Labelled photos from "LabVirtualPlant", an image-classification folder in jsjnrxx2001/LabVirtualPlant. The possible labels are: batol gourd healthy, cashew healthy, corn healthy, lemon healthy, papaya healthy, tomato healthy, zucchini healthy.

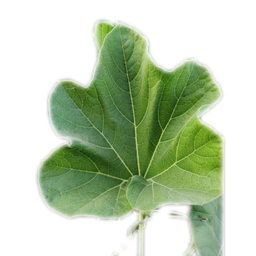
Label: batol gourd healthy

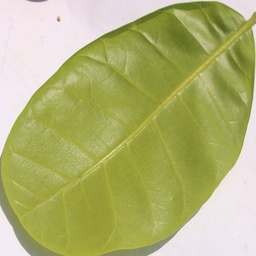
Label: cashew healthy

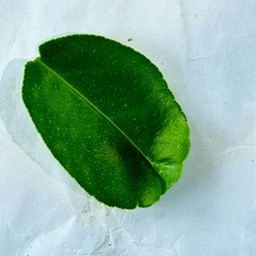
Label: lemon healthy

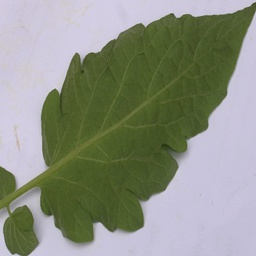
Label: tomato healthy

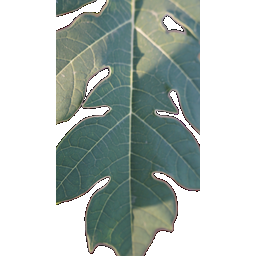
Label: papaya healthy

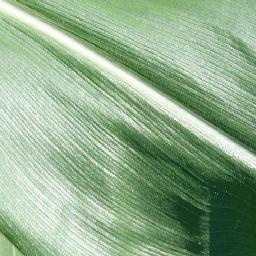
Label: corn healthy
